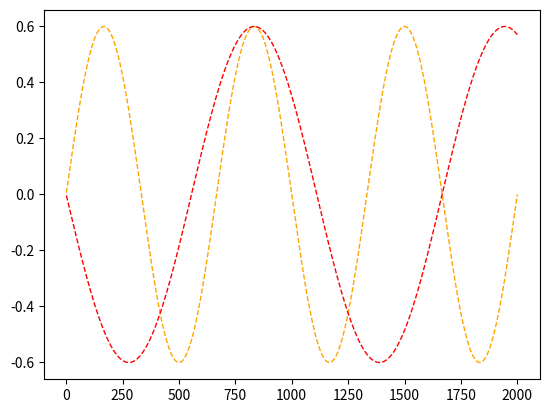

Reproduce this figure in Python.
import matplotlib.pyplot as plt
import numpy as np
import math

x = np.linspace(1,2000,2000)

y1 = [0.6 * math.sin(3 * value * math.pi/1000) for value in x]
y2 = [-0.6 * math.sin(1.8 * value * math.pi/1000) for value in x]
print("y1", y1)
print("y2", y2)
# sin_joint1 = 0.6 * sin(3*M_PI*sin_count/1000.0)
# sin_joint2 = -0.6 * sin(1.8*M_PI*sin_count/1000.0)

plt.figure()
plt.plot(x,y1, color='orange', linewidth=1.0, linestyle='--')
plt.plot(x,y2,color='red',linewidth=1.0,linestyle='--')

plt.show()







